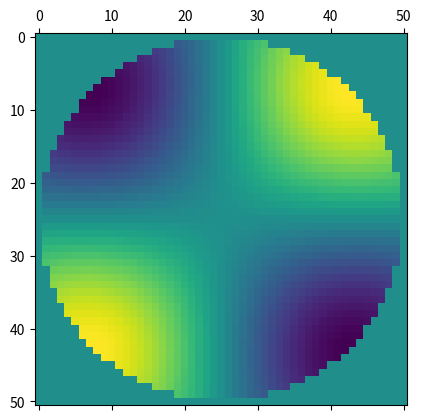
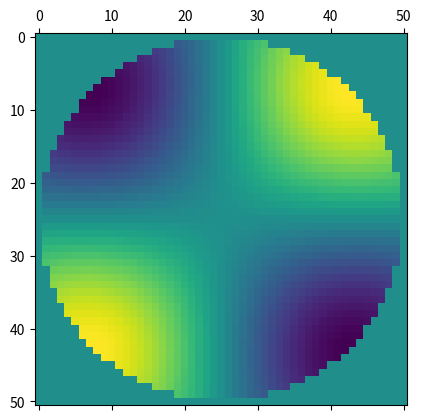
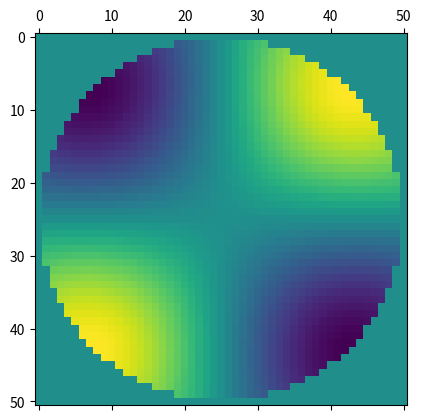
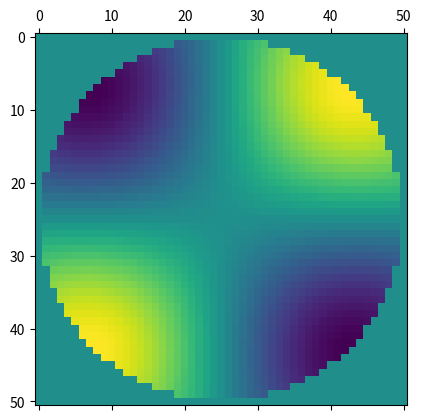
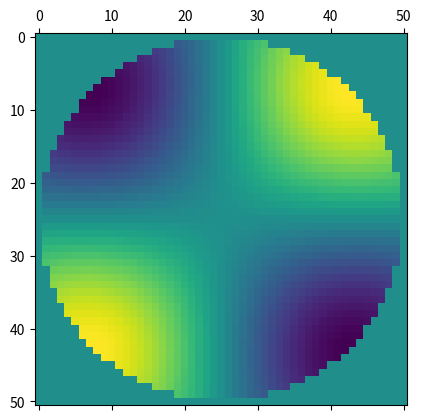
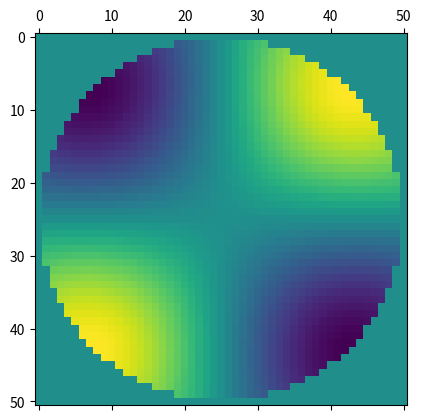
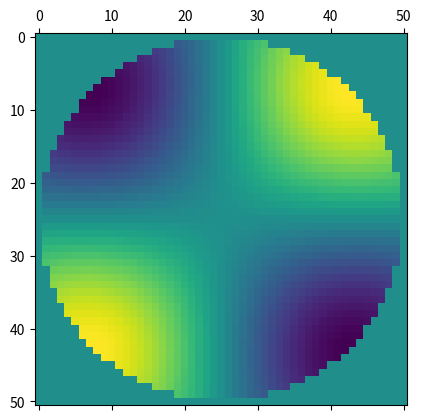
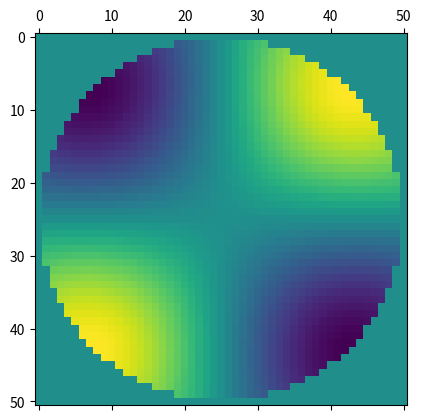
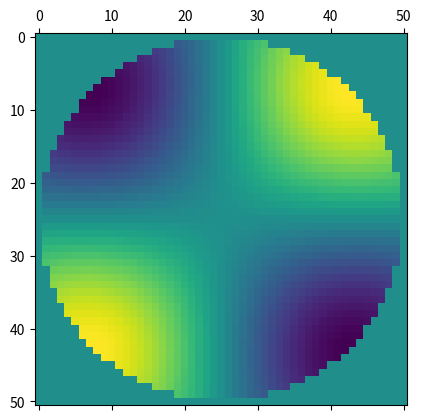
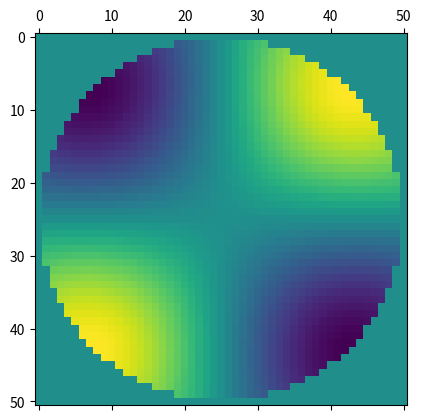
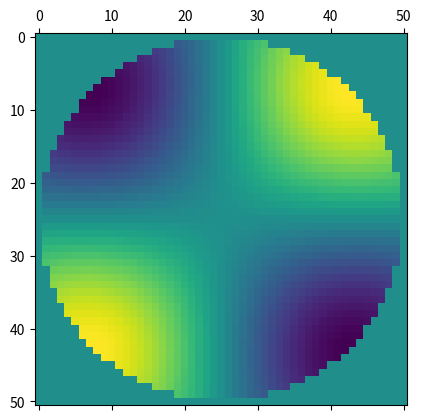
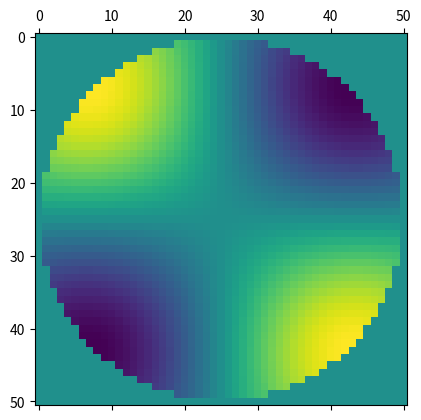
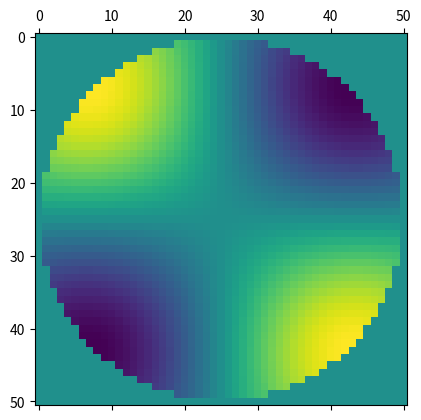
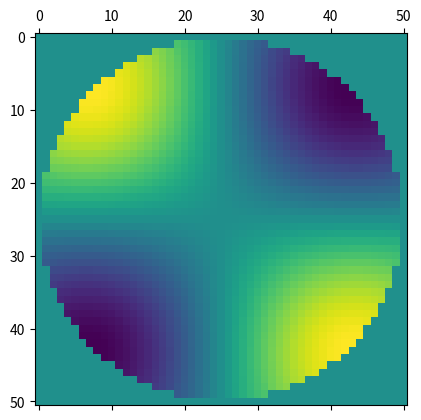
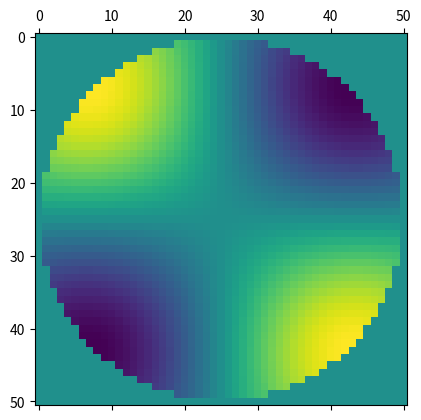
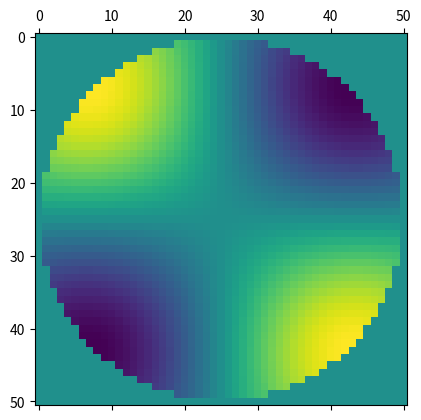

Reproduce these figures in Python, in order.
import matplotlib
import matplotlib.pyplot as plt
import numpy as np
import pandas # for printing matrices
import scipy.linalg

L = 1
delta_xy = L/50
width = round(L/delta_xy)
height = round(L/delta_xy)
isCircle = True

def getGrid(width, height, isCircle):
    '''
    The function collects all coordinates in the grid
    and checkes if they satisfy the boundary conditions
    '''
    coordinates = [
        (x,y) for y in np.arange(height+1) for x in np.arange(width+1)
        ]

    if not isCircle:
        boundary = []
        for x, y in coordinates:
            if x == 0 or x == width or y == 0 or y == height:
                boundary.append(1)
            else: boundary.append(0)
        return coordinates, boundary

    # Boundaries are more complicated for the circle!
    boundary = []
    half = (width)/2.0
    for x, y in coordinates:
        if (x-half)**2 + (y-half)**2 >= (half)**2:
            boundary.append(1)
        else: boundary.append(0)

    return coordinates, boundary

def matrix(coordinates, boundary, totLen):
    '''
    The matrix generation for the square matrix and circle
    '''

    M = []
    for n, coor in enumerate(coordinates):
        i, j = coor
        # The boundary terms always return an array of zeros
        if boundary[n]:
            M.append([0 for e in np.arange(totLen)])
            continue
        # The finite difference scheme-matrix is build
        a = []
        for m, coor in enumerate(coordinates):
            k, l = coor
            if k == i and abs(l-j) == 1 and not boundary[m]:
                a.append(1)
            elif abs(k-i) == 1 and l == j and not boundary[m]:
                a.append(1)
            else: a.append(0)
        for m, coor in enumerate(coordinates):
            k, l = coor
            if k == i and l == j:
                a[m] = -sum(a)
        M.append(a)

    return M

def toGrid(vec, boundary):
    '''
    The function takes a vector and transforms it to a grid
    '''
    expandVec = []
    i = 0
    for isBoundary in boundary:
        if not isBoundary:
            expandVec.append(vec[i])
            i += 1
        else: expandVec.append(0)

    A = np.zeros((height+1, width+1))
    for n, coor in enumerate(coordinates):
        x, y = coor
        A[x,y] = expandVec[n]

    return A

def reduceMatrix(M, boundary):
    '''
    Empty rows and column are removed, so a non-singular matrix is obtained
    '''
    reduceM = []
    for i, row in enumerate(M):
        if boundary[i]: continue
        a = []
        for j, value in enumerate(row):
            if boundary[j]: continue
            a.append(value)
        reduceM.append(a)

    return np.matrix(reduceM)

if __name__ == "__main__":
    totLen = (width+1)*(height+1)
    coordinates, boundary = getGrid(width, height, isCircle)

    # The finite-difference matrix is obtained
    M = matrix(coordinates, boundary, totLen)
    reduceM = reduceMatrix(M, boundary)

    eigenValues, eigenVectors = scipy.linalg.eig(M)
    eigenVectors=eigenVectors.T

    for t in range(1,21):
        vec = eigenVectors[2]
        m = 1
        # for m,vec in enumerate(eigenVectors[:2]):
        thisVec = np.zeros((height+1, width+1))
        for n, coor in enumerate(coordinates):
            x, y = coor
            thisVec[y,x] = vec[n] * np.sin((t * 1/4 * 2*np.pi/np.sqrt(abs(eigenValues[m].real))))
        vec = thisVec
        print(eigenValues[m])
        plt.matshow(vec)
        # plt.clim(-0.1,0)
        plt.show()
